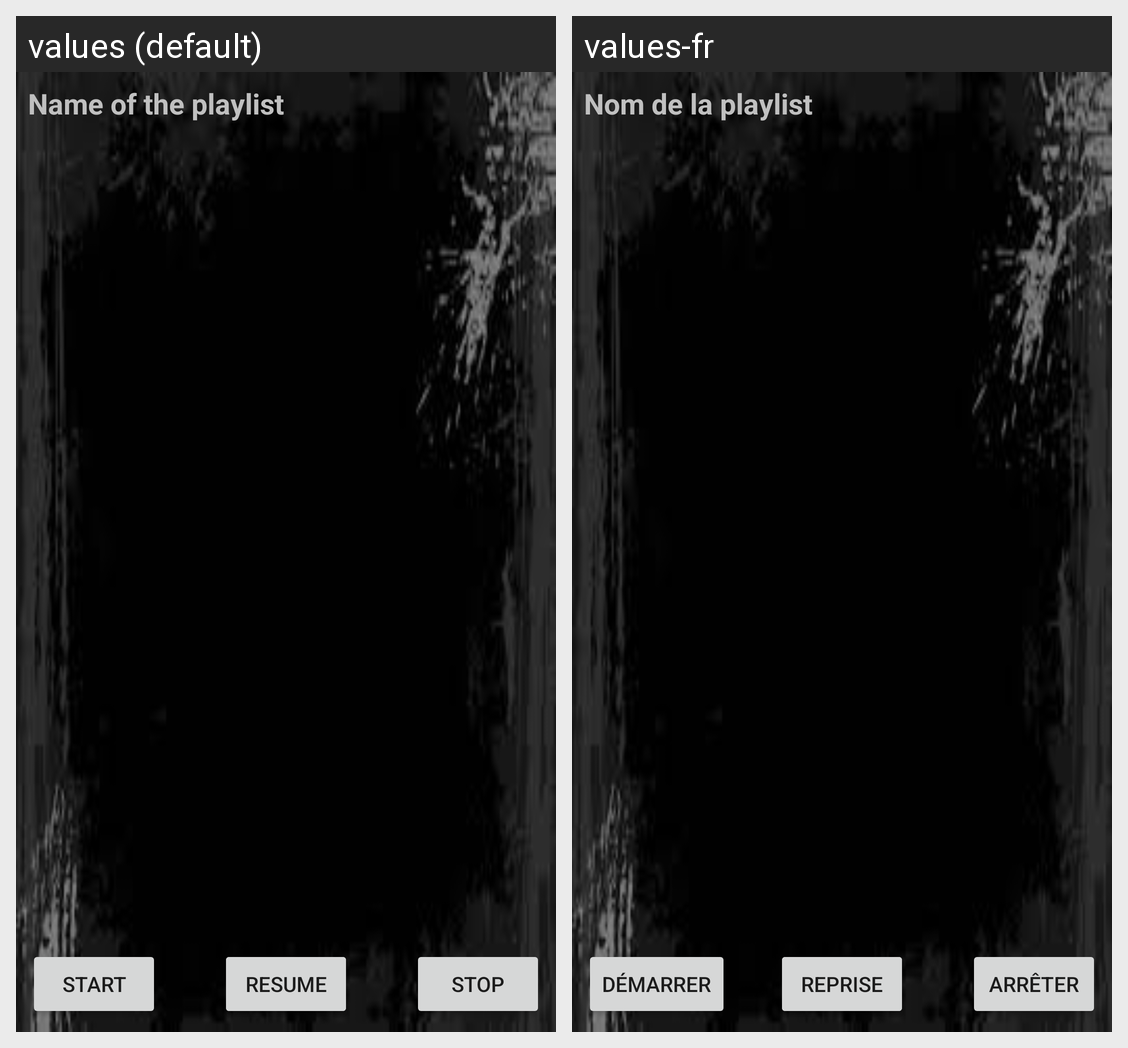

Here is an Android app screen in its default locale and in the app's own translations. Write out the translated-string differences for the strings that appear on this screen.
Android screen res/layout/activity_play_list_visualize.xml rendered under 2 locales, left to right: values (default), values-fr. Device: Nexus 5 (rendered at 1080×1920; each locale shown at half size, 540×960, under a caption strip naming it); theme AppTheme.
Strings drawn on this screen, with the default value and each locale's value (text and hints the layout hard-codes, and strings that could not be matched under every locale, appear in the picture but are not listed):

playlist_name
  values: Name of the playlist
  values-fr: Nom de la playlist

start
  values: Start
  values-fr: Démarrer

stop
  values: Stop
  values-fr: Arrêter

pause
  values: Pause
  values-fr: Pause

resume
  values: Resume
  values-fr: Reprise
